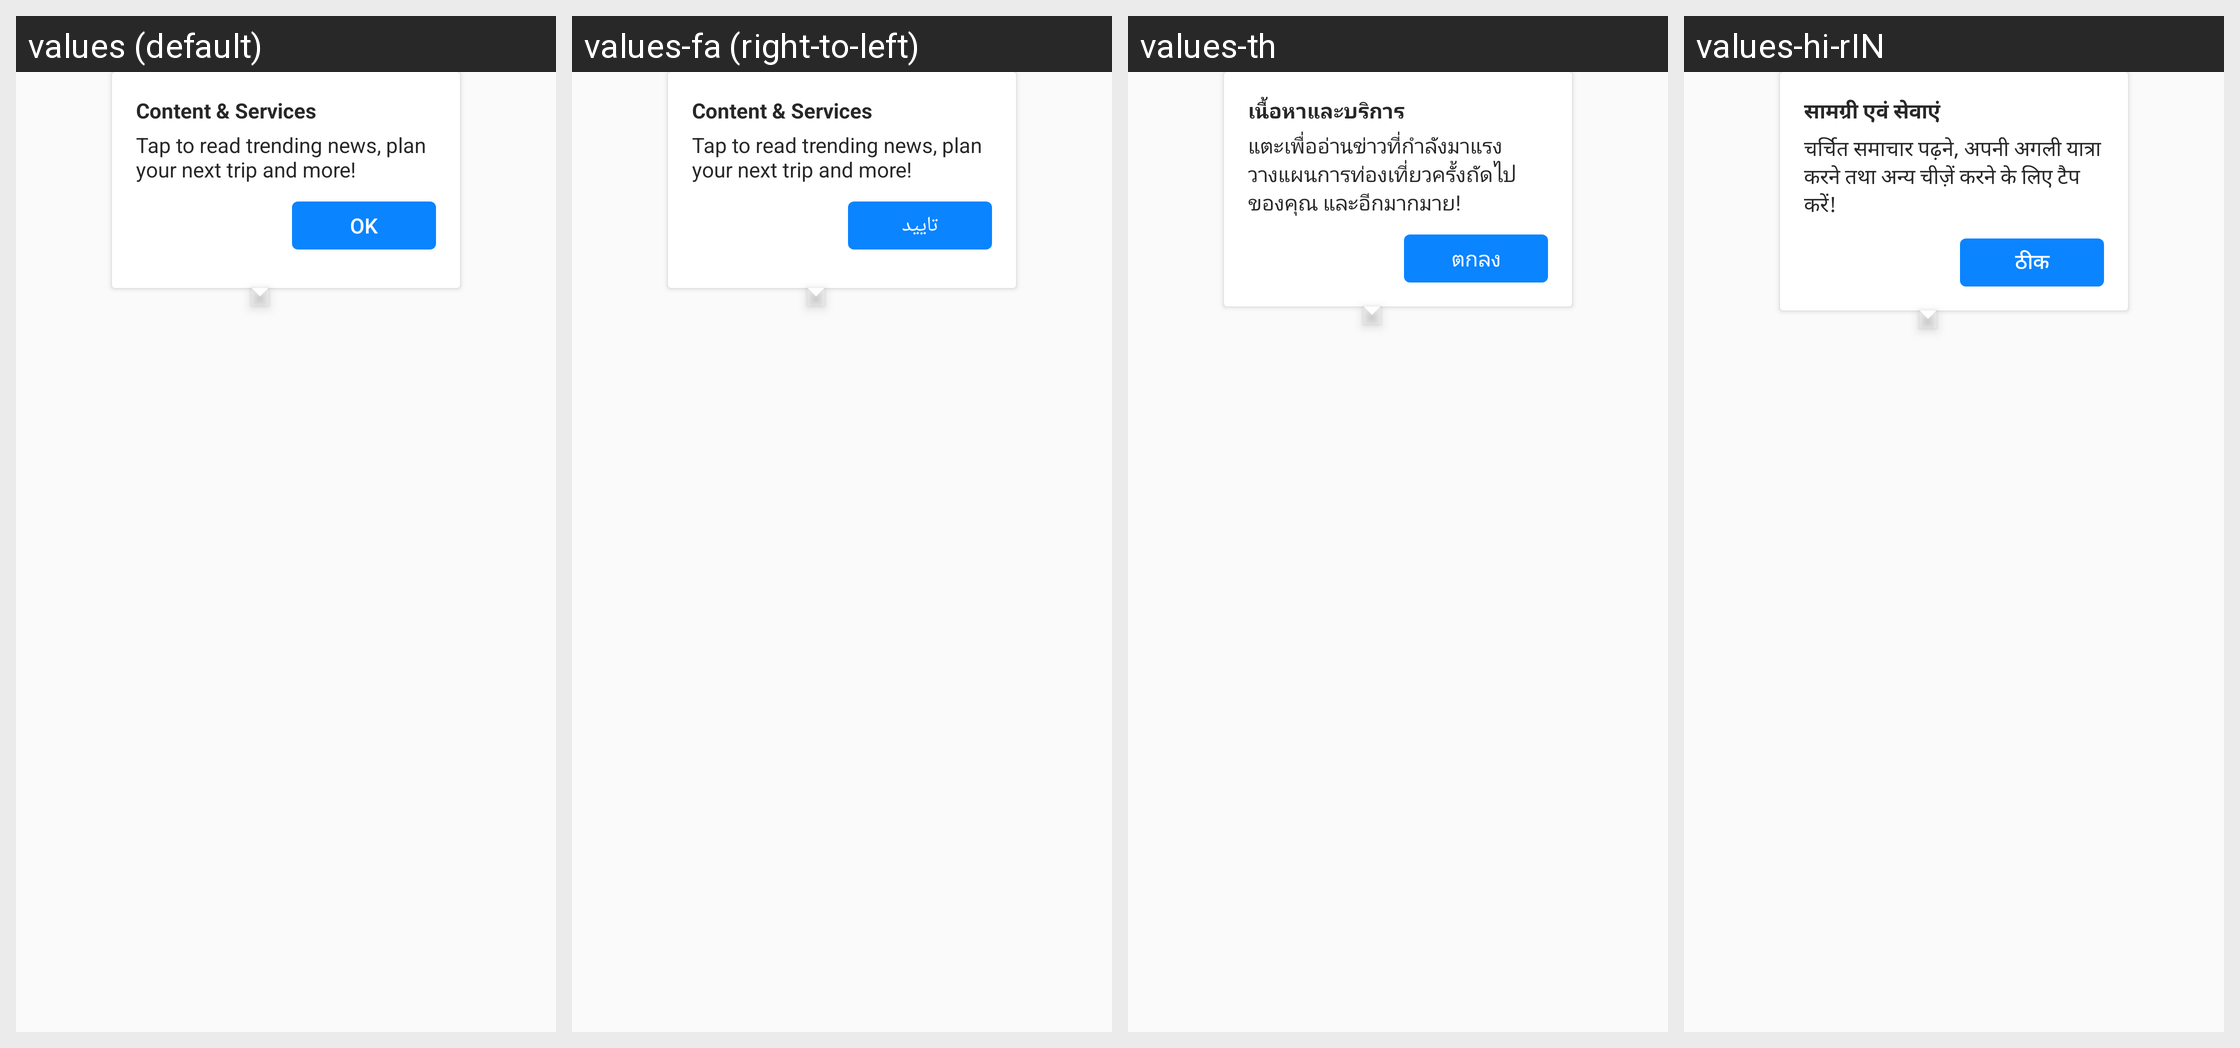

Strings drawn on this Android screen and how each of the app's shown locales translates them:
Android screen res/layout/content_services_in_top_sites_onboarding_attached_view.xml rendered under 4 locales, left to right: values (default), values-fa (right-to-left), values-th, values-hi-rIN. Device: Nexus 5 (rendered at 1080×1920; each locale shown at half size, 540×960, under a caption strip naming it); theme AppTheme.
Other locales in the repository, not shown: values-ace, values-anp, values-ar, values-az, values-bg, values-bn, values-bn-rBD, values-bn-rIN, values-ca, values-cs, values-cy, values-de, values-dsb, values-el, values-eo, values-es-rAR, values-es-rCL, values-es-rES, values-es-rMX, values-fr, values-fy-rNL, values-ga-rIE, values-gor, values-gu-rIN, values-hsb, values-hu, values-hy-rAM, values-in, values-it, values-iw, values-ja, values-jv, values-kab, values-kk, values-kn, values-ko, values-lo, values-mai, values-ml, values-mr, values-my, values-nb-rNO, values-nl, values-nn-rNO, values-pa-rIN, values-pl, values-pt-rBR, values-ro, values-ru, values-sk, values-sl, values-sq, values-sr, values-su, values-sv-rSE, values-ta, values-te, values-tl, values-tr, values-uk, values-ur, values-vi, values-zh-rCN, values-zh-rTW.
Strings drawn on this screen, with the default value and each locale's value (text and hints the layout hard-codes, and strings that could not be matched under every locale, appear in the picture but are not listed):

home_content_services
  values: Content & Services
  values-fa: Content & Services  [not translated; the default value is used]
  values-th: เนื้อหาและบริการ
  values-hi-rIN: सामग्री एवं सेवाएं

action_ok
  values: OK
  values-fa: تایید
  values-th: ตกลง
  values-hi-rIN: ठीक
